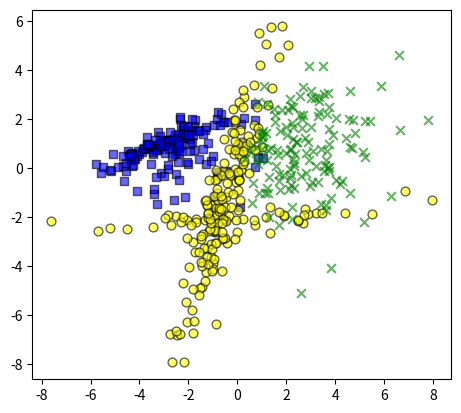

The matplotlib source for this figure: (Note: this script raises an exception after producing the figure.)
#!/usr/bin/env python3
# -*- coding: utf-8 -*-
# 参考：https://stats.stackexchange.com/questions/243392/generate-sample-data-from-gaussian-mixture-model


import numpy as np
import pandas as pd
import matplotlib.pyplot as plt
from matplotlib.colors import ListedColormap


markers = ('s', 'o', 'x')
cmap = ListedColormap(('blue', 'yellow', 'green'))

np.random.seed(0)  # 解析結果を固定させている

n_component = 2
n_class = 3

alpha_c_m = [0.2, 0.1, 0.3, 0.1, 0.2, 0.1]  # 混合度

means = [
    [-3, 1],
    [-2, 0.5],
    [-0.5, -1],
    [0, -2],
    [3, 1],
    [2, 0],
]

covs = [
    [
        [1.5, 0.6],
        [0.6, 0.3],
    ],
    [
        [2, 0],
        [0, 1],
    ],
    [
        [1, 2.7],
        [2.7, 9],
    ],
    [
        [9, 0.63],
        [0.63, 0.09],
    ],
    [
        [3, 1],
        [1, 2.5],
    ],
    [
        [0.8, 0],
        [0, 4],
    ],
]

N_train = 500
N_test = 2000

# 学習データとテストデータを20セット作る
for num in range(20):
    x = np.array([])
    y = np.array([])
    for n in range(N_train):
        idx = np.random.choice(n_component*n_class, p=alpha_c_m)
        sample = np.random.multivariate_normal(means[idx], covs[idx])
        if n == 0:
            x = sample.reshape([1, 2]).copy()
            y = np.array([int(idx/2)])  # 0, 1 -> 0; 2, 3 -> 1; 4, 5 -> 2
            continue
        x = np.concatenate((x, sample.reshape([1, 2])))
        # 0, 1 -> 0; 2, 3 -> 1; 4, 5 -> 2
        y = np.concatenate((y, np.array([int(idx/2)])))

    # 学習データをプロット
    if num == 0:
        for idx, cl in enumerate(np.unique(y)):
            plt.scatter(x=x[y == cl, 0],
                        y=x[y == cl, 1],
                        alpha=0.6,
                        s=40,
                        c=cmap(idx),
                        edgecolors='black',
                        marker=markers[idx])

        plt.gca().set_aspect('equal')
        plt.show()
        # plt.savefig("./graph/生成データのプロット.png")

    data = pd.DataFrame(x)
    data.index = y
    data.to_csv("./data/data_"+str(num+1)+".csv")

    x = np.array([])
    y = np.array([])

    for n in range(N_test):
        idx = np.random.choice(n_component*n_class, p=alpha_c_m)
        sample = np.random.multivariate_normal(means[idx], covs[idx])
        if n == 0:
            x = sample.reshape([1, 2]).copy()
            y = np.array([int(idx/2)])  # 0, 1 -> 0; 2, 3 -> 1; 4, 5 -> 2
            continue
        x = np.concatenate((x, sample.reshape([1, 2])))
        # 0, 1 -> 0; 2, 3 -> 1; 4, 5 -> 2
        y = np.concatenate((y, np.array([int(idx/2)])))
    data = pd.DataFrame(x)
    data.index = y
    data.to_csv("./data/test_"+str(num+1)+".csv")
